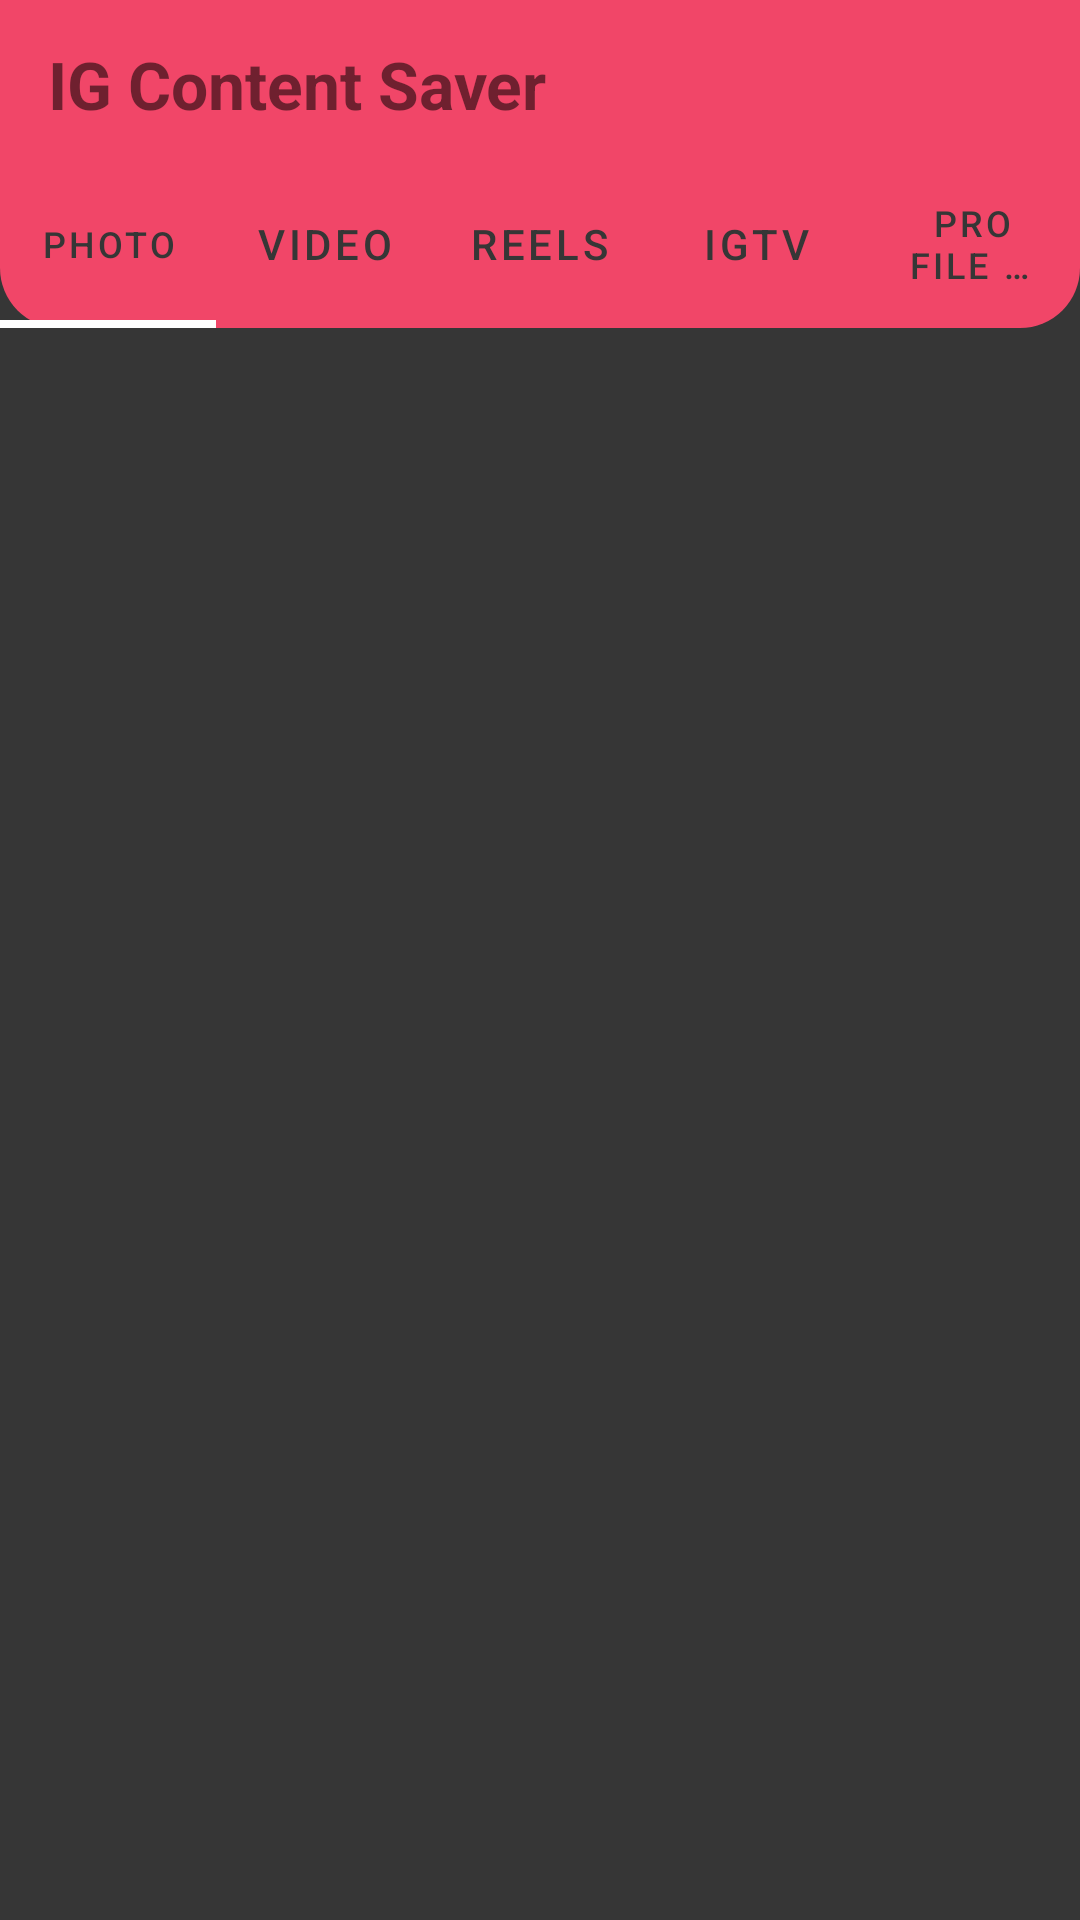

Produce the Android XML layout that renders to this screen, including the resource entries it uses.
<!-- AndroidManifest.xml: application theme Theme.InstagramContentSaverApp -->
<!-- res/layout/activity_main.xml -->
<?xml version="1.0" encoding="utf-8"?>
<androidx.constraintlayout.widget.ConstraintLayout xmlns:android="http://schemas.android.com/apk/res/android"
    xmlns:app="http://schemas.android.com/apk/res-auto"
    xmlns:tools="http://schemas.android.com/tools"
    android:layout_width="match_parent"
    android:layout_height="match_parent"
    android:background="#363636"
    tools:context=".MainActivity">

    <LinearLayout
        android:id="@+id/linearLayout"
        android:layout_width="match_parent"
        android:layout_height="wrap_content"
        android:orientation="vertical"
        app:layout_constraintEnd_toEndOf="parent"
        app:layout_constraintHorizontal_bias="0.5"
        app:layout_constraintStart_toStartOf="parent"
        app:layout_constraintTop_toTopOf="parent">

        <androidx.appcompat.widget.Toolbar
            android:layout_width="match_parent"
            android:layout_height="?attr/actionBarSize"
            android:background="#F14668">

            <TextView
                android:layout_width="wrap_content"
                android:layout_height="wrap_content"
                android:gravity="center_vertical"
                android:text="IG Content Saver"
                android:textSize="22sp"
                android:textStyle="bold" />
        </androidx.appcompat.widget.Toolbar>

    </LinearLayout>

    <com.google.android.material.tabs.TabLayout
        android:id="@+id/tabLayout"
        android:layout_width="0dp"
        android:layout_height="?attr/actionBarSize"
        android:layout_marginTop="-3dp"
        android:background="@drawable/bg"
        app:layout_constraintEnd_toEndOf="@+id/linearLayout"
        app:layout_constraintStart_toStartOf="@+id/linearLayout"
        app:layout_constraintTop_toBottomOf="@+id/linearLayout"
        app:tabIndicatorAnimationDuration="@android:integer/config_mediumAnimTime"
        app:tabIndicatorAnimationMode="elastic"
        app:tabIndicatorColor="@android:color/white"
        app:tabIndicatorHeight="2.5dp"
        app:tabMode="fixed"
        app:tabTextColor="#363636">

        <com.google.android.material.tabs.TabItem
            android:id="@+id/photo"
            android:layout_width="wrap_content"
            android:layout_height="wrap_content"
            android:text="Photo" />

        <com.google.android.material.tabs.TabItem
            android:id="@+id/video"
            android:layout_width="wrap_content"
            android:layout_height="wrap_content"
            android:text="Video" />

        <com.google.android.material.tabs.TabItem
            android:id="@+id/reels"
            android:layout_width="wrap_content"
            android:layout_height="wrap_content"
            android:text="Reels" />

        <com.google.android.material.tabs.TabItem
            android:id="@+id/igtv"
            android:layout_width="wrap_content"
            android:layout_height="wrap_content"
            android:text="IGtv" />

        <com.google.android.material.tabs.TabItem
            android:id="@+id/profilePic"
            android:layout_width="wrap_content"
            android:layout_height="wrap_content"
            android:text="Profile Pic" />


    </com.google.android.material.tabs.TabLayout>

    <androidx.viewpager.widget.ViewPager
        android:id="@+id/fragmentContainer"
        android:layout_width="0dp"
        android:layout_height="0dp"
        app:layout_constraintBottom_toBottomOf="parent"
        app:layout_constraintEnd_toEndOf="parent"
        app:layout_constraintStart_toStartOf="parent"
        app:layout_constraintTop_toBottomOf="@+id/tabLayout" />
</androidx.constraintlayout.widget.ConstraintLayout>
<!-- resources referenced by this layout -->
<resources>
  <!-- drawable bg (drawable) -->
  <?xml version="1.0" encoding="utf-8"?>
  <shape xmlns:android="http://schemas.android.com/apk/res/android"
      android:shape="rectangle">
      <solid android:color="#F14668"/>
      <corners android:bottomLeftRadius="20dp"
          android:bottomRightRadius="20dp"/>
  
  </shape>
  <style name="Theme.InstagramContentSaverApp" parent="Theme.MaterialComponents.DayNight.NoActionBar">
          
          <item name="colorPrimary">@color/purple_500</item>
          <item name="colorPrimaryVariant">@color/purple_700</item>
          <item name="colorOnPrimary">@color/white</item>
          
          <item name="colorSecondary">@color/teal_200</item>
          <item name="colorSecondaryVariant">@color/teal_700</item>
          <item name="colorOnSecondary">@color/black</item>
          
          <item name="android:statusBarColor">?attr/colorPrimaryVariant</item>
          
      </style>
  <!-- not gathered from this repository: default colours our renderer supplied (Android Studio template values) -->
  <color name="purple_500">#FF6200EE</color>
  <color name="purple_700">#FF3700B3</color>
  <color name="teal_200">#FF03DAC5</color>
  <color name="teal_700">#FF018786</color>
  <color name="black">#FF000000</color>
  <color name="white">#FFFFFFFF</color>
</resources>
